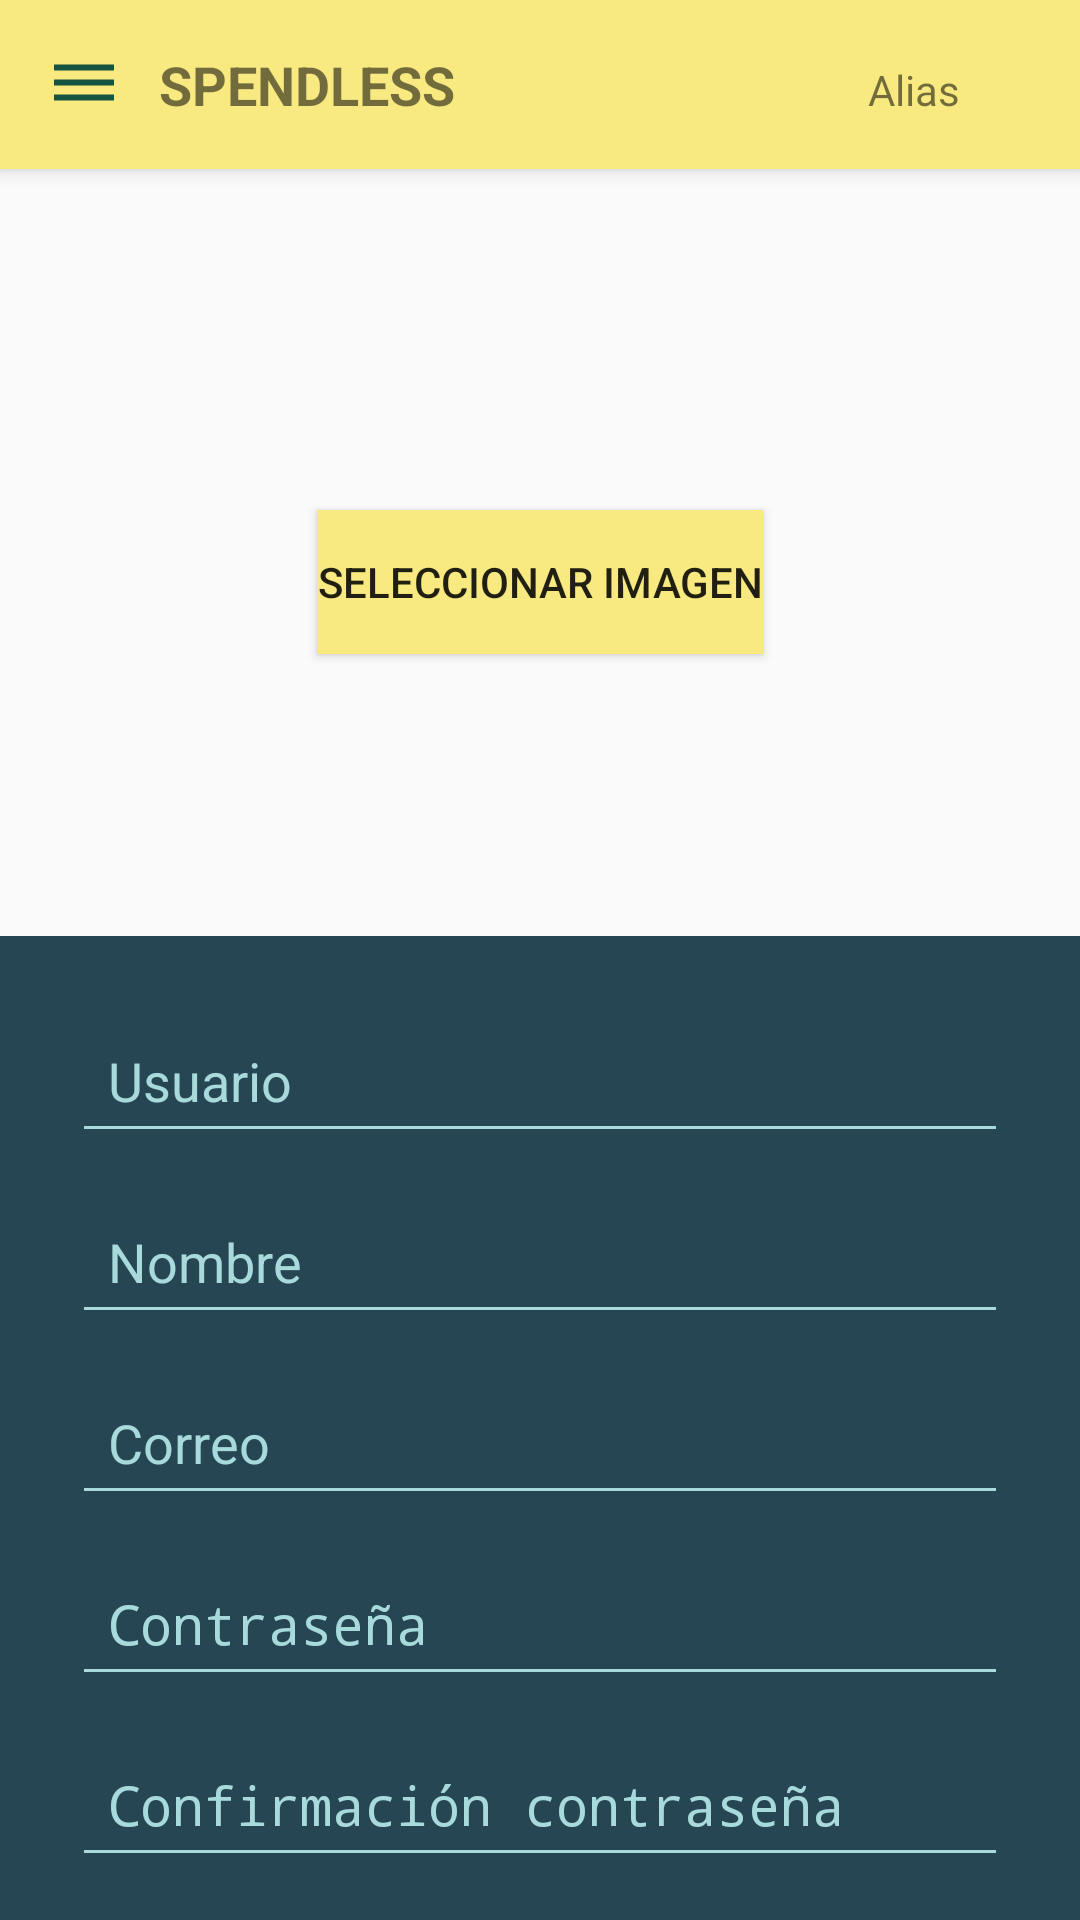

Here is an Android app screen rendered from its layout file. Give the layout XML and the strings, colors and styles it references.
<!-- AndroidManifest.xml: application theme Theme.AppTheme -->
<!-- res/layout/activity_edit_usuario.xml -->
<androidx.drawerlayout.widget.DrawerLayout
    xmlns:android="http://schemas.android.com/apk/res/android"
    xmlns:app="http://schemas.android.com/apk/res-auto"
    xmlns:tools="http://schemas.android.com/tools"
    android:layout_width="match_parent"
    android:id="@+id/drawer_layout_perfil"
    android:layout_height="match_parent">

    <androidx.constraintlayout.widget.ConstraintLayout
        android:layout_height="match_parent"
        android:layout_width="wrap_content">
    <include
        android:id="@+id/navbar"
        layout="@layout/navbar"
        app:layout_constraintTop_toTopOf="parent"
        app:layout_constraintStart_toStartOf="parent"
        app:layout_constraintEnd_toEndOf="parent"/>

    <LinearLayout
        android:id="@+id/headerSection"
        android:layout_width="match_parent"
        android:layout_height="0dp"
        android:layout_marginTop="56dp"
        android:gravity="center"
        android:orientation="vertical"
        app:layout_constraintEnd_toEndOf="parent"
        app:layout_constraintHeight_percent="0.4"
        app:layout_constraintHorizontal_bias="0.0"
        app:layout_constraintStart_toStartOf="@id/navbar"
        app:layout_constraintTop_toTopOf="parent">
        <ImageView
            android:id="@+id/logoIcon"
            android:layout_width="wrap_content"
            android:layout_height="wrap_content"
            android:maxWidth="200dp"
            android:maxHeight="200dp"
            android:adjustViewBounds="true"
            android:scaleType="centerInside"
            tools:srcCompat="@tools:sample/avatars"/>
        <Button
            android:id="@+id/seleccionarFoto"
            android:layout_width="wrap_content"
            android:layout_height="wrap_content"
            android:layout_marginTop="20dp"
            android:background="@color/amarilloClaro"
            android:text="Seleccionar Imagen"/>
    </LinearLayout>
        <androidx.core.widget.NestedScrollView
            android:layout_width="0dp"
            android:layout_height="0dp"
            app:layout_constraintTop_toBottomOf="@id/headerSection"
            app:layout_constraintStart_toStartOf="parent"
            app:layout_constraintEnd_toEndOf="parent"
            app:layout_constraintBottom_toBottomOf="parent">
    <LinearLayout android:id="@+id/registrationSection" android:layout_width="match_parent" android:layout_height="0dp" android:orientation="vertical" android:background="#264653" android:padding="24dp" app:layout_constraintTop_toBottomOf="@id/headerSection" app:layout_constraintBottom_toBottomOf="parent" app:layout_constraintStart_toStartOf="parent" app:layout_constraintEnd_toEndOf="parent">
        <EditText
            android:id="@+id/usernameInput"
            android:layout_width="match_parent"
            android:layout_height="wrap_content"
            android:hint="Usuario"
            android:backgroundTint="#A8DADC"
            android:textColor="#A8DADC"
            android:textColorHint="#A8DADC"
            android:layout_marginBottom="12dp"
            android:padding="12dp"/>
        <EditText
            android:id="@+id/nameInput"
            android:layout_width="match_parent"
            android:layout_height="wrap_content"
            android:hint="Nombre"
            android:backgroundTint="#A8DADC"
            android:textColor="#A8DADC"
            android:textColorHint="#A8DADC"
            android:layout_marginBottom="12dp"
            android:padding="12dp"/>
        <EditText android:id="@+id/emailInput"
            android:layout_width="match_parent"
            android:layout_height="wrap_content"
            android:hint="Correo"
            android:backgroundTint="#A8DADC"
            android:textColor="#A8DADC"
            android:textColorHint="#A8DADC"
            android:layout_marginBottom="12dp"
            android:padding="12dp"/>
        <EditText
            android:id="@+id/passwordInput"
            android:layout_width="match_parent"
            android:layout_height="wrap_content"
            android:hint="Contraseña"
            android:inputType="textPassword"
            android:backgroundTint="#A8DADC"
            android:textColor="#A8DADC"
            android:textColorHint="#A8DADC"
            android:layout_marginBottom="12dp"
            android:padding="12dp"/>
        <EditText
            android:id="@+id/confirmPasswordInput"
            android:layout_width="match_parent"
            android:layout_height="wrap_content"
            android:hint="Confirmación contraseña"
            android:inputType="textPassword"
            android:backgroundTint="#A8DADC"
            android:textColor="#A8DADC"
            android:textColorHint="#A8DADC"
            android:layout_marginBottom="12dp"
            android:padding="12dp"/>
        <EditText
            android:id="@+id/direccionInput"
            android:layout_width="match_parent"
            android:layout_height="wrap_content"
            android:hint="Dirección"
            android:backgroundTint="#A8DADC"
            android:textColor="#A8DADC"
            android:textColorHint="#A8DADC"
            android:layout_marginBottom="12dp"
            android:padding="12dp"/>
        <EditText
            android:id="@+id/phoneInput"
            android:layout_width="match_parent"
            android:layout_height="wrap_content"
            android:hint="Telefono"
            android:backgroundTint="#A8DADC"
            android:textColor="#A8DADC"
            android:textColorHint="#A8DADC"
            android:layout_marginBottom="12dp"
            android:padding="12dp"/>
        <Button android:id="@+id/actualizarUsuario"
            android:layout_width="match_parent"
            android:layout_height="wrap_content"
            android:layout_marginStart="50dp"
            android:layout_marginEnd="50dp"
            android:layout_marginTop="15dp"
            android:background="@drawable/background_button_login" android:text="Guargar Cambios" android:textColor="@color/amarilloClaro" android:textColorLink="@null"/>
    </LinearLayout>
        </androidx.core.widget.NestedScrollView>
    </androidx.constraintlayout.widget.ConstraintLayout>

    <LinearLayout
        android:id="@+id/sideMenu"
        android:layout_width="240dp"
        android:layout_height="match_parent"
        android:orientation="vertical"
        android:background="@color/white"
        android:layout_gravity="start">

        <TextView
            android:layout_width="match_parent"
            android:layout_height="wrap_content"
            android:text="Menú"
            android:textSize="20sp"
            android:padding="16dp" />

        <TextView
            android:layout_width="match_parent"
            android:layout_height="wrap_content"
            android:text="Inicio"
            android:textSize="18sp"
            android:padding="12dp"
            android:id="@+id/inicio" />


        <TextView
            android:layout_width="match_parent"
            android:layout_height="wrap_content"
            android:text="Historial"
            android:textSize="18sp"
            android:padding="12dp"
            android:id="@+id/historial" />

        <TextView
            android:layout_width="match_parent"
            android:layout_height="wrap_content"
            android:text="Perfil"
            android:textSize="18sp"
            android:padding="12dp"
            android:id="@+id/perfil" />

        <Button
            android:layout_width="match_parent"
            android:layout_height="wrap_content"
            android:text="Cerrar Sesión"
            android:textSize="18sp"
            android:padding="12dp"
            android:id="@+id/logoutButton" />
    </LinearLayout>
</androidx.drawerlayout.widget.DrawerLayout>
<!-- res/layout/navbar.xml (included above) -->
<?xml version="1.0" encoding="utf-8"?>
<LinearLayout
    xmlns:android="http://schemas.android.com/apk/res/android"
    android:layout_width="match_parent"
    android:layout_height="wrap_content"
    android:orientation="horizontal"
    android:background="@color/amarilloClaro"
    android:padding="16dp"
    android:elevation="4dp">

    
    <ImageView
        android:id="@+id/menuButton"
        android:layout_width="24dp"
        android:layout_height="24dp"
        android:src="@drawable/menu_icon"
        android:contentDescription="Menú" />

    
    <TextView
        android:id="@+id/navTitle"
        android:layout_width="0dp"
        android:layout_height="wrap_content"
        android:layout_weight="1"
        android:gravity="center"
        android:text="SPENDLESS"
        android:textSize="18sp"
        android:textStyle="bold" />

    
    <TextView
        android:id="@+id/aliasUsuario"
        android:layout_width="wrap_content"
        android:layout_height="wrap_content"
        android:layout_weight="1"
        android:text="Alias"
        android:textAlignment="textEnd" />

    <ImageView
        android:id="@+id/profileButton"
        android:layout_width="24dp"
        android:layout_height="24dp"
        android:src="@drawable/profilepic"
        android:contentDescription="Perfil" />

</LinearLayout>
<!-- resources referenced by this layout -->
<resources>
  <color name="amarilloClaro">#F8EA80</color>
  <color name="white">#FFFFFFFF</color>
  <!-- drawable background_button_login (drawable) -->
  <?xml version="1.0" encoding="utf-8"?>
  <shape xmlns:android="http://schemas.android.com/apk/res/android">
      <solid android:color="@color/verdeFuerte"/> 
      <corners android:radius="18dp"/> 
      <stroke android:color="@color/amarilloClaro"
          android:width="5dp"/>
  </shape>
  <!-- drawable menu_icon (drawable) -->
  <vector xmlns:android="http://schemas.android.com/apk/res/android" android:height="24dp" android:tint="#145441" android:viewportHeight="24" android:viewportWidth="24" android:width="24dp">
        
      <path android:fillColor="@android:color/white" android:pathData="M2,15.5v2h20v-2L2,15.5zM2,10.5v2h20v-2L2,10.5zM2,5.5v2h20v-2L2,5.5z"/>
      
  </vector>
  <style name="Theme.AppTheme" parent="Theme.AppCompat.Light.DarkActionBar">
          
      </style>
  <color name="verdeFuerte">#264653</color>
</resources>
